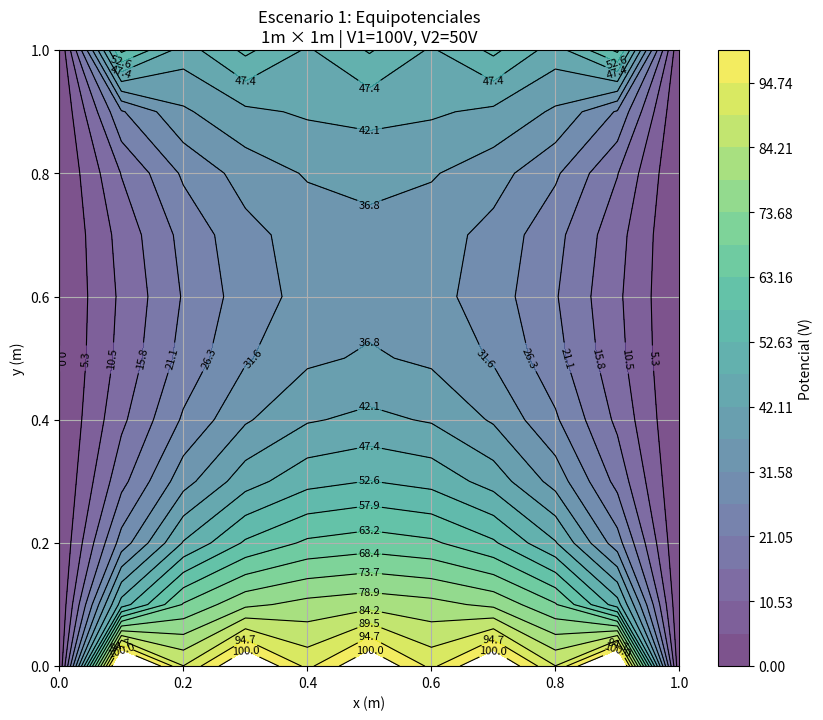
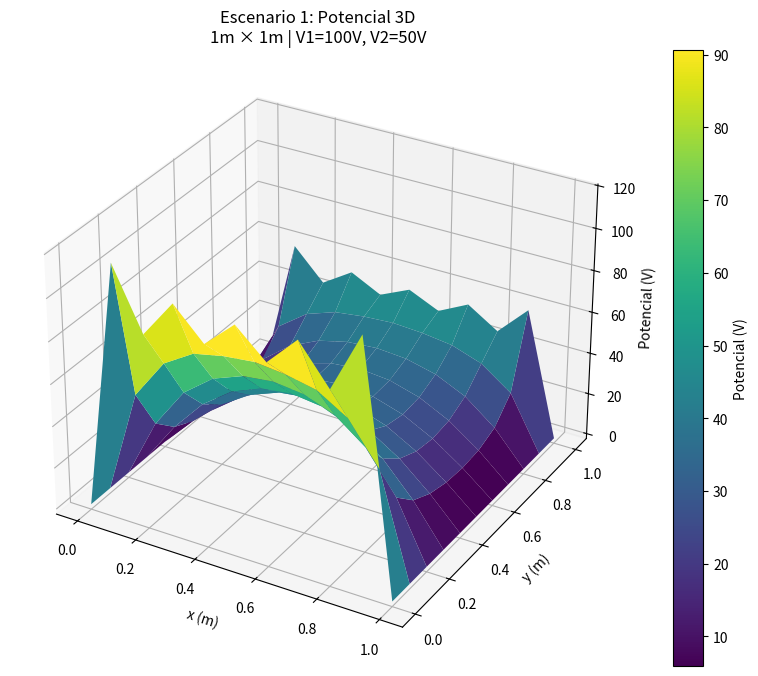
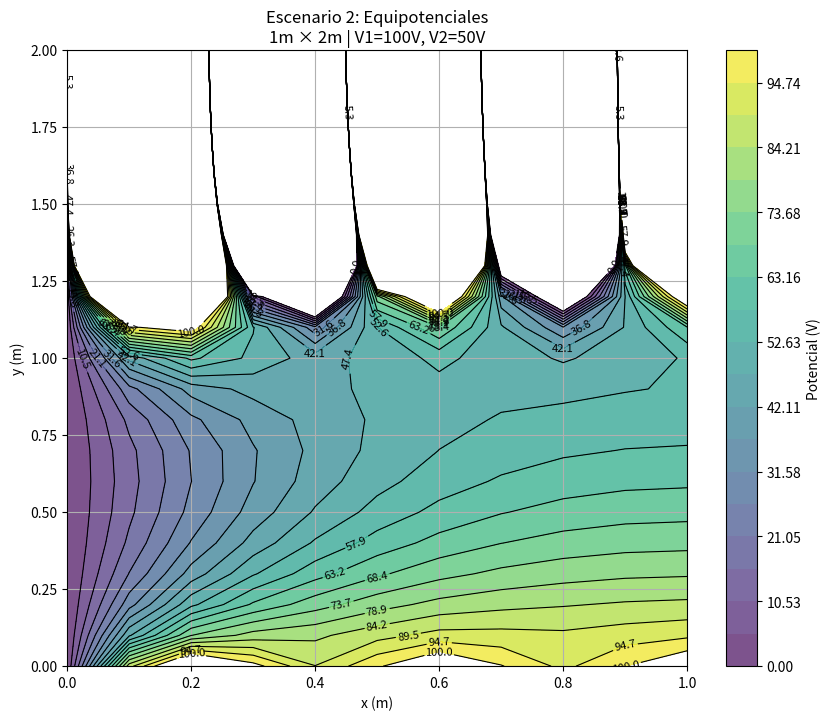
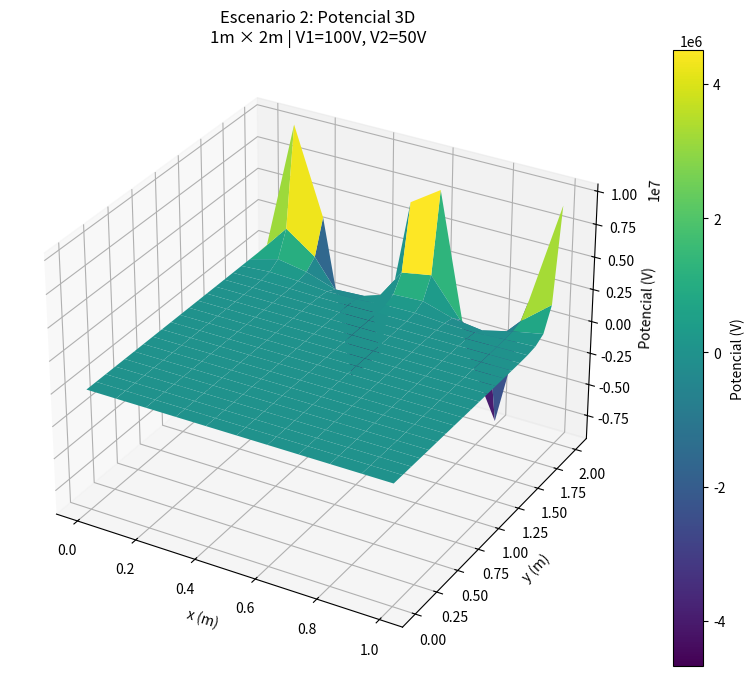
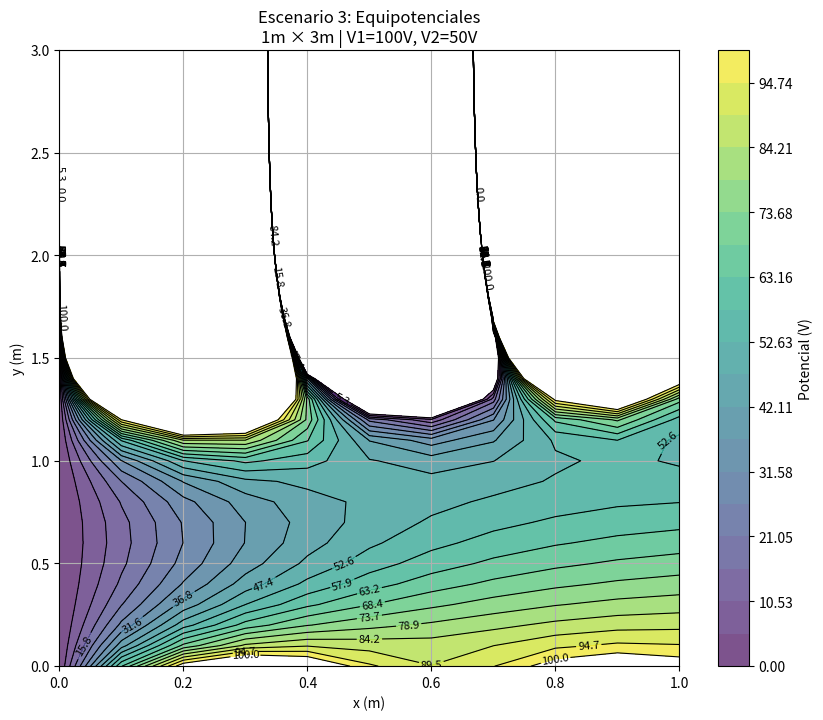
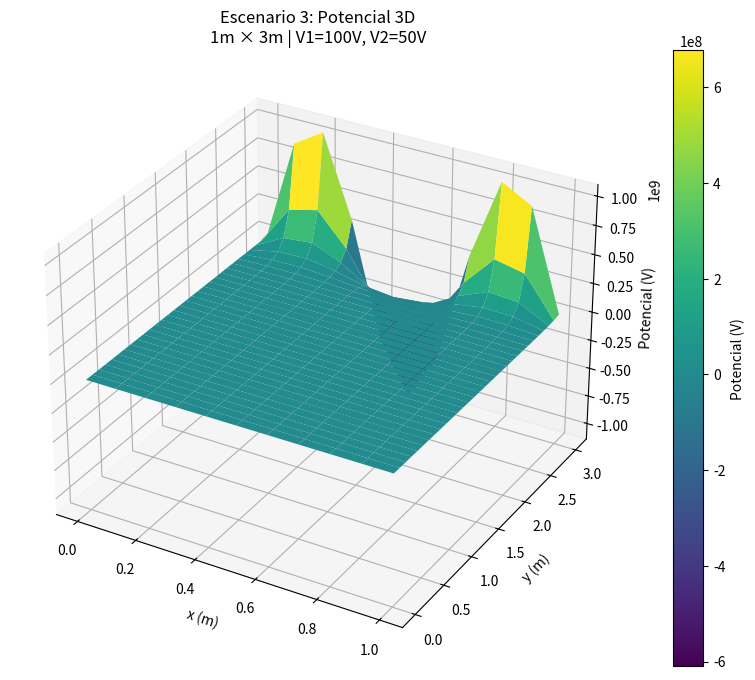
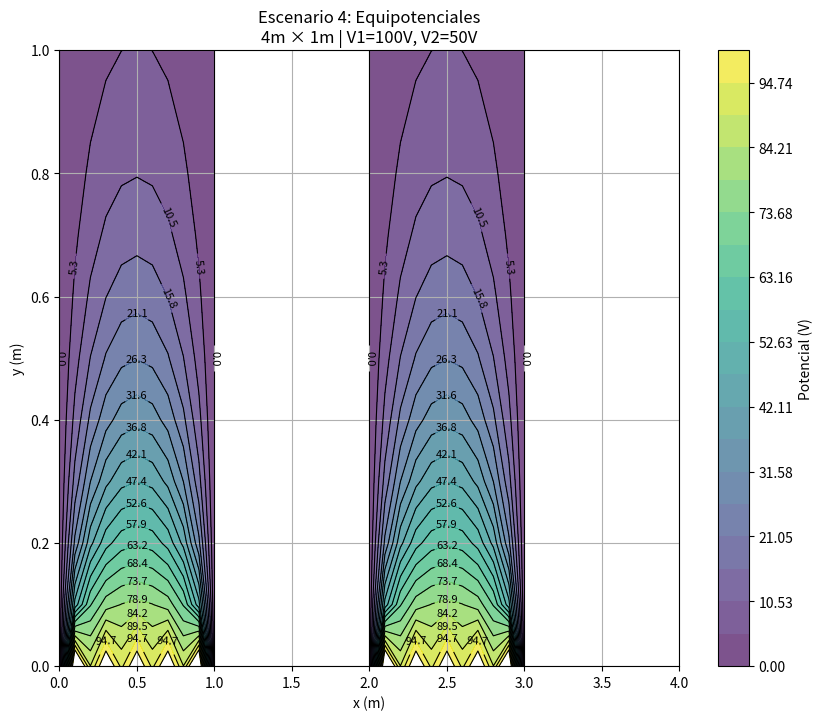
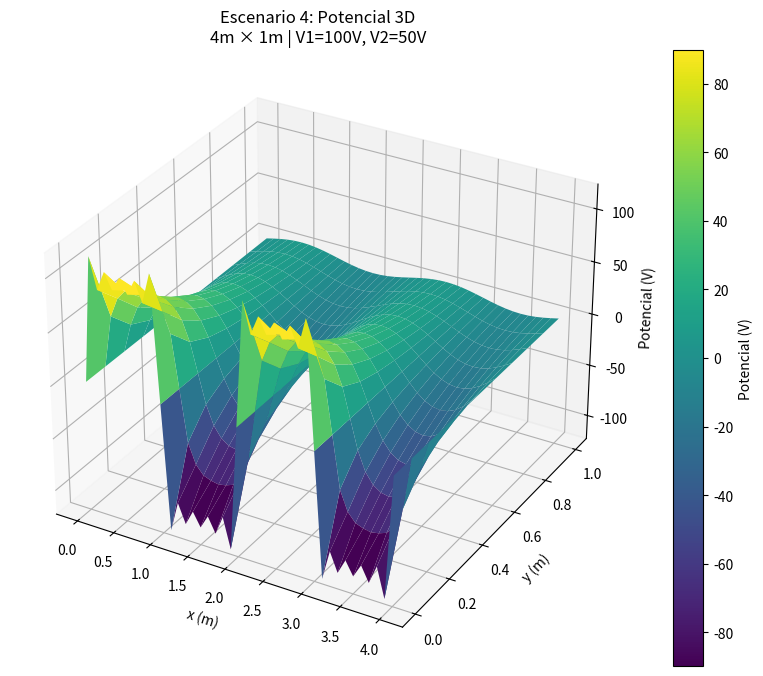

Recreate these plots in Python, in order.
import numpy as np
import matplotlib.pyplot as plt
from matplotlib import cm
from mpl_toolkits.mplot3d import Axes3D

def calcular_potencial(x, y, a, b, V1, V2, n_terminos=5):
    V = 0
    for k in range(n_terminos):
        n = 2*k + 1 # usa los términos impares por simetría del problema 
        denominador = n * np.sinh(n * np.pi * a / b)
        seno = np.sin(n * np.pi * x / b)
        term_V1 = V1 * np.sinh(n * np.pi * (a - y) / b)
        term_V2 = V2 * np.sinh(n * np.pi * y / b)
        V += (4/np.pi) * (seno / denominador) * (term_V1 + term_V2)
    return V

def mostrar_graficas_completas(a, b, V1, V2, escenario_num):
    # Configuración común
    plt.close('all')
    
    # Crear malla de puntos (CORRECCIÓN: transpuesta de la malla)
    x = np.arange(0, a + 0.1, 0.1)
    y = np.arange(0, b + 0.1, 0.1)
    X, Y = np.meshgrid(x, y)
    
    # Calcular potencial (CORRECCIÓN: dimensión correcta)
    V = np.zeros_like(X)
    for i in range(X.shape[0]):
        for j in range(X.shape[1]):
            V[i,j] = calcular_potencial(X[i,j], Y[i,j], a, b, V1, V2)
    
    # --- Gráfico 2D ---
    plt.figure(1, figsize=(10, 8))
    levels = np.linspace(0, max(V1, V2), 20)
    CS = plt.contour(X, Y, V, levels=levels, colors='black', linewidths=0.8)
    plt.clabel(CS, inline=True, fontsize=8)
    plt.contourf(X, Y, V, levels=levels, cmap='viridis', alpha=0.7)
    plt.colorbar(label='Potencial (V)')
    plt.title(f'Escenario {escenario_num}: Equipotenciales\n{a}m × {b}m | V1={V1}V, V2={V2}V')
    plt.xlabel('x (m)')
    plt.ylabel('y (m)')
    plt.grid(True)
    plt.show(block=False)
    
    # --- Gráfico 3D ---
    plt.figure(2, figsize=(12, 8))
    ax = plt.axes(projection='3d')
    surf = ax.plot_surface(X, Y, V, cmap='viridis', edgecolor='none')
    ax.set_title(f'Escenario {escenario_num}: Potencial 3D\n{a}m × {b}m | V1={V1}V, V2={V2}V')
    ax.set_xlabel('x (m)')
    ax.set_ylabel('y (m)')
    ax.set_zlabel('Potencial (V)')
    plt.colorbar(surf, ax=ax, label='Potencial (V)')
    plt.show(block=False)
    
    # --- Tabla de Valores ---
    puntos_x = np.linspace(0, a, 5)
    puntos_y = np.linspace(0, b, 4)
    valores = np.zeros((len(puntos_y), len(puntos_x)))
    
    for i, yi in enumerate(puntos_y):
        for j, xi in enumerate(puntos_x):
            valores[i,j] = calcular_potencial(xi, yi, a, b, V1, V2)
    
    plt.figure(3, figsize=(10, 6))
    ax = plt.gca()
    ax.axis('off')
    
    # Crear tabla
    cell_text = [[f"{val:.1f}" for val in row] for row in valores]
    tabla = plt.table(cellText=cell_text,
                     rowLabels=[f"{yi:.1f}" for yi in puntos_y],
                     colLabels=[f"{xi:.1f}" for xi in puntos_x],
                     loc='center',
                     cellLoc='center')
    
    # Formato tabla
    tabla.auto_set_font_size(False)
    tabla.set_fontsize(12)
    tabla.scale(1, 2)
    
    # Color de celdas
    for i in range(len(puntos_y)):
        for j in range(len(puntos_x)):
            color = plt.cm.viridis(valores[i,j]/max(V1, V2))
            tabla[(i+1,j)].set_facecolor(color)
            tabla[(i+1,j)].set_alpha(0.6)
    
    plt.title(f'Escenario {escenario_num}: Valores de Potencial\n{a}m × {b}m | V1={V1}V, V2={V2}V', pad=30)
    plt.tight_layout()
    plt.show(block=False)
    
    input("\nPresiona Enter para continuar al siguiente escenario...")
    plt.close('all')

# Escenarios principales
escenarios = [
    {'a': 1, 'b': 1, 'V1': 100, 'V2': 50},
    {'a': 1, 'b': 2, 'V1': 100, 'V2': 50},
    {'a': 1, 'b': 3, 'V1': 100, 'V2': 50},
    {'a': 4, 'b': 1, 'V1': 100, 'V2': 50}
]

# Mostrar todos los escenarios
for i, esc in enumerate(escenarios, 1):
    print(f"\n{'='*60}")
    print(f"PROCESANDO ESCENARIO {i}: a={esc['a']}m, b={esc['b']}m")
    print(f"{'='*60}")
    mostrar_graficas_completas(esc['a'], esc['b'], esc['V1'], esc['V2'], i)

print("\n¡Todos los escenarios han sido procesados!")
